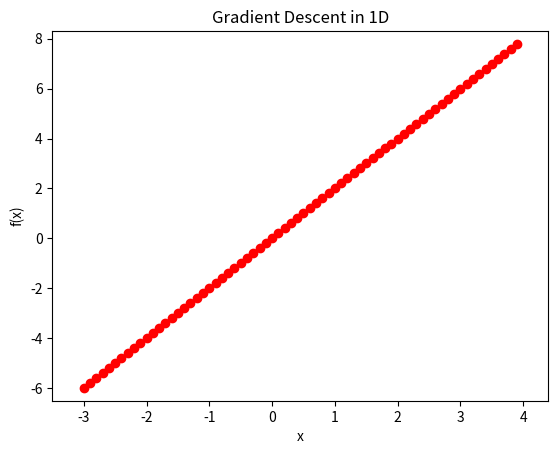

Write the Python code that produced this figure. (Note: this script raises an exception after producing the figure.)
"""Gradient Descent Assignment for CDS Intelligent Systems."""

import typing

import numpy as np
import matplotlib.pyplot as plt
import matplotlib.animation as animation


# ============================================================================
# Example Hypothesis Functions
# ============================================================================


def linear_h(theta, x):
    """linear_h: The linear hypothesis regressor.

    :param theta: parameters for our linear regressor
    :type theta: np.ndarray
    :param x: input that model is predicting; shape is (samples, features)
    :type x: np.ndarray
    :return: The predictions of our model on inputs X
    :rtype: np.ndarray
    """
    return (theta @ x.T).T


def linear_grad_h(theta, x):
    """linear_h: The gradient of the linear hypothesis regressor.

    :param theta: parameters for our linear regressor
    :type theta: np.ndarray
    :param x: input that model is predicting; shape is (samples, features)
    :type x: np.ndarray
    :return: The gradient of our linear regressor
    :rtype: np.ndarray
    """
    return x


def parabolic_h(theta, x):
    """parabolic_h: The parabolic hypothesis regressor.

    :param theta: parameters for our parabolic regressor
    :type theta: np.ndarray
    :param x: input that model is predicting; shape is (samples, features)
    :type x: np.ndarray
    :return: The predictions of our model on inputs X
    :rtype: np.ndarray
    """
    return (theta @ (x ** 2).T).T


def parabolic_grad_h(theta, x):
    """parabolic_grad_h: The gradient of the parabolic hypothesis regressor.

    :param theta: parameters for our parabolic regressor
    :type theta: np.ndarray
    :param x: input that model is predicting; shape is (samples, features)
    :type x: np.ndarray
    :return: The gradient of our parabolic regressor
    :rtype: np.ndarray
    """
    return x ** 2


# Add your own hypotheses if you want


def plot_grad_descent_1d(h, grad_h, loss, dloss, x, y, grad_des,
    x_support, y_support):
    """plot_grad_descent: plotting the gradient descent iterations.

    Generates the 

    :param h: hypothesis function that models our data (x) using theta
    :type h: typing.Callable[[np.ndarray, np.ndarray], np.ndarray]
    :param grad_h: function for the gradient of our hypothesis function
    :type grad_h: typing.Callable[[np.ndarray, np.ndarray], np.ndarray]
    :param loss: loss function that we will be optimizing on
    :type loss: typing.Callable[
        [
        typing.Callable[[np.ndarray, np.ndarray], np.ndarray],
        typing.Callable[[np.ndarray, np.ndarray], np.ndarray],
        np.ndarray,
        np.ndarray,
        np.ndarray
        ],
        np.ndarray]
    :param dloss: the gradient of the loss function we are optimizing
    :type dloss: typing.Callable[
        [
        typing.Callable[[np.ndarray, np.ndarray], np.ndarray],
        typing.Callable[[np.ndarray, np.ndarray], np.ndarray],
        np.ndarray,
        np.ndarray,
        np.ndarray
        ],
        np.ndarray]
    :param x: A matrix of samples and their respective features.
    :type x: np.ndarray
    :param y: The expected targets our model is attempting to match
    :param y: np.ndarray
    :param grad_des: gradient descent blackbox optimizer
    :param x_support: range of x values to plot
    :type x_support: np.ndarray
    :param y_support: range of y values to plot
    :type y_support: np.ndarray
    :return: None
    :rtype: None
    """
    steps = 500
    _, thetas = grad_des(h, grad_h, loss, dloss, x, y, steps)

    fig, ax = plt.subplots()
    ax.set_xlim([x_support[0], x_support[1]])
    ax.set_ylim([y_support[0], y_support[1]])
    ax.set_xlabel("x")
    ax.set_ylabel("f(x)")
    plt.title("Gradient Descent in 1D")
    line, = ax.plot([], [])
    scat = ax.scatter([], [], c="red")
    text = ax.text(x_support[0], y_support[0], "")

    potential_theta = np.linspace(x_support[0], x_support[1], 1000)#.reshape((-1,1))
    potential_loss = [loss(h, grad_h, potential_theta[j].reshape((-1,1)), x, y) for j in range(1000)]

    def init():
        line.set_data([], [])
        return line,

    def animate(i):
        global theta
        global loss_val
        # Gradient descent
        theta = thetas[(thetas.shape[0] // steps) * i]
        loss_val = loss(h, grad_h, theta, x, y)

        # Update the plot
        scat.set_offsets([[theta, loss_val]])
        text.set_text("Loss Value : {:.2f} Theta Value : {:.2f}".format(loss_val, theta[0,0]))
        line.set_data(potential_theta, potential_loss)
        return line, scat, text
    
    ani = animation.FuncAnimation(fig, animate, steps, 
        init_func=init, interval=500, blit=True)
    
    ani.save("gradDes_anim.gif", writer='imagemagick', fps=30)

    return None


def plot_linear_1d(h, grad_h, loss, dloss, x, y, grad_des, x_support, y_support):
    """plot_grad_descent: plotting the gradient descent iterations.

    Generates the 

    :param h: hypothesis function that models our data (x) using theta
    :type h: typing.Callable[[np.ndarray, np.ndarray], np.ndarray]
    :param grad_h: function for the gradient of our hypothesis function
    :type grad_h: typing.Callable[[np.ndarray, np.ndarray], np.ndarray]
    :param loss: loss function that we will be optimizing on
    :type loss: typing.Callable[
        [
        typing.Callable[[np.ndarray, np.ndarray], np.ndarray],
        typing.Callable[[np.ndarray, np.ndarray], np.ndarray],
        np.ndarray,
        np.ndarray,
        np.ndarray
        ],
        np.ndarray]
    :param dloss: the gradient of the loss function we are optimizing
    :type dloss: typing.Callable[
        [
        typing.Callable[[np.ndarray, np.ndarray], np.ndarray],
        typing.Callable[[np.ndarray, np.ndarray], np.ndarray],
        np.ndarray,
        np.ndarray,
        np.ndarray
        ],
        np.ndarray]
    :param x: A matrix of samples and their respective features.
    :type x: np.ndarray
    :param y: The expected targets our model is attempting to match
    :param y: np.ndarray
    :param grad_des: gradient descent blackbox optimizer
    :param x_support: range of x values to plot
    :type x_support: np.ndarray
    :param y_support: range of y values to plot
    :type y_support: np.ndarray
    :return: None
    :rtype: None
    """
    import sys
    steps = 500
    _, thetas = grad_des(h, grad_h, loss, dloss, x, y, steps)

    fig, ax = plt.subplots()
    ax.set_xlim([min(x) - 0.5, max(x) + 0.5])
    ax.set_ylim([min(y) - 0.5, max(y) + 0.5])
    ax.set_xlabel("x")
    ax.set_ylabel("f(x)")
    plt.title("Gradient Descent in 1D")
    line, = ax.plot([], [])
    scat = ax.scatter(x.reshape((-1,)), y.reshape((-1,)), c="red")
    text = ax.text(x_support[0], y_support[0], "")

    def init():
        line.set_data([], [])
        return line,

    def animate(i):
        global theta
        global preds
        # Gradient descent
        theta = thetas[(thetas.shape[0] // steps) * i]
        x_range = np.arange(x_support[0], x_support[1], 0.01)
        preds = h(theta, x_range.reshape((-1,1)))

        # Update the plot
        text.set_text("Theta Value : {:.2f}".format(theta[0,0]))
        line.set_data(x_range, preds.reshape((-1,)))
        return line, scat, text
    
    ani = animation.FuncAnimation(fig, animate, steps, 
        init_func=init, interval=500, blit=True)
    
    ani.save("linear_anim.gif", writer='imagemagick', fps=30)

    return None


def loss_f1(h, theta, x, y):
    """loss_f1 returns the loss for special function f1.

    This function is for demonstration purposes, since it ignores
    data points x and y.

    :param h: hypothesis function that is being used
    :type h: typing.Callable[[np.ndarray, np.ndarray], np.ndarray]
    :param theta: The parameters for our model, must be of shape (2,)
    :type theta: np.ndarray of shape (-1, 2)
    :param x: A matrix of samples and their respective features.
    :type x: np.ndarray of shape (samples, features)
    :param y: The expected targets our model is attempting to match
    :type y: np.ndarray of shape (samples,)
    :return: Return the function evaluation of theta, x, y
    :rtype: int or np.ndarray of shape (theta.shape[1],)
    """
    theta = np.reshape(theta, (-1, 2))
    w1 = theta[:, 0]
    w2 = theta[:, 0]
    return (
        -2 * np.exp(-((w1 - 1) * (w1 - 1) + w2 * w2) / 0.2)
        + -3 * np.exp(-((w1 + 1) * (w1 + 1) + y * y) / 0.2)
        + w1 * w1
        + w2 * w2
    )


def grad_loss_f1(h, grad_h, theta, x, y):
    """grad_loss_f1 returns the gradients for the loss of the f1 function.

    This function is for demonstration purposes, since it ignores
    data points x and y.

    :param h: The hypothesis function that predicts our output given weights
    :type h: typing.Callable[[np.ndarray, np.ndarray], np.ndarray]
    :param grad_h: The gradient function of our hypothesis function
    :type grad_h: typing.Callable[[np.ndarray, np.ndarray], np.ndarray]
    :param theta: The parameters for our model.
    :type theta: np.ndarray of shape (-1, 2)
    :param x: A matrix of samples and their respective features.
    :type x: np.ndarray of shape (samples, features)
    :param y: The expected targets our model is attempting to match
    :type y: np.ndarray of shape (samples,)
    :return: gradients for the loss function along the two axes
    :rtype: np.ndarray
    """
    theta = np.reshape(theta, (-1, 2))
    w1 = theta[:, 0]
    w2 = theta[:, 0]
    step = 1e-7
    grad_w1 = (loss_f1(w1 + step, w2) - loss_f1(w1, w2)) / step
    grad_w2 = (loss_f1(w1, w2 + step) - loss_f1(w1, y)) / step
    return np.array((grad_w1, grad_w2))


def l2_loss(
    h: typing.Callable[[np.ndarray, np.ndarray], np.ndarray],
    grad_h: typing.Callable[[np.ndarray, np.ndarray], np.ndarray],
    theta: np.ndarray,
    x, y):
    """l2_loss: standard l2 loss.

    The l2 loss is defined as (h(x) - y)^2. This is usually used for linear
    regression in the sum of squares.

    :param h: hypothesis function that models our data (x) using theta
    :type h: typing.Callable[[np.ndarray, np.ndarray], np.ndarray]
    :param grad_h: function for the gradient of our hypothesis function
    :type grad_h: typing.Callable[[np.ndarray, np.ndarray], np.ndarray]
    :param theta: The parameters of our hypothesis fucntion
    :type theta: np.ndarray
    :param x: A matrix of samples and their respective features.
    :type x: np.ndarray of shape (samples, features)
    :param y: The expected targets our model is attempting to match
    :type y: np.ndarray of shape (samples,)
    :return: The l2 loss value
    :rtype: float
    """
    return np.sum(np.square((h(theta, x) - y)))


def grad_l2_loss(h, grad_h, theta, x, y):
    """grad_l2_loss: The gradient of the standard l2 loss.

    The gradient of l2 loss is given by d/dx[(h(x) - y)^2] which is
    evaluated to 2*(h(x) - y)*h'(x).

    :param h: hypothesis function that models our data (x) using theta
    :type h: typing.Callable[[np.ndarray, np.ndarray], np.ndarray]
    :param grad_h: function for the gradient of our hypothesis function
    :type grad_h: typing.Callable[[np.ndarray, np.ndarray], np.ndarray]
    :param theta: The parameters of our hypothesis fucntion
    :type theta: np.ndarray
    :param x: A matrix of samples and their respective features.
    :type x: np.ndarray of shape (samples, features)
    :param y: The expected targets our model is attempting to match
    :type y: np.ndarray of shape (samples,)
    :return: The l2 loss value
    :rtype: float
    """
        
    return (np.sum((h(theta, x) - y) * grad_h(theta, x)))


# ============================================================================
# YOUR CODE GOES HERE:
# ============================================================================


def grad_descent(h, grad_h, loss_f, grad_loss_f, x, y, steps):
    """grad_descent: gradient descent algorithm on a hypothesis class.

    This does not use the matrix operations from numpy, this function
    uses the brute force calculations

    :param h: hypothesis function that models our data (x) using theta
    :type h: typing.Callable[[np.ndarray, np.ndarray], np.ndarray]
    :param grad_h: function for the gradient of our hypothesis function
    :type grad_h: typing.Callable[[np.ndarray, np.ndarray], np.ndarray]
    :param loss_f: loss function that we will be optimizing on
    :type loss_f: typing.Callable[
        [
        typing.Callable[[np.ndarray, np.ndarray], np.ndarray],
        typing.Callable[[np.ndarray, np.ndarray], np.ndarray],
        np.ndarray,
        np.ndarray,
        np.ndarray
        ],
        np.ndarray]
    :param grad_loss_f: the gradient of the loss function we are optimizing
    :type grad_loss_f: typing.Callable[
        [
        typing.Callable[[np.ndarray, np.ndarray], np.ndarray],
        typing.Callable[[np.ndarray, np.ndarray], np.ndarray],
        np.ndarray,
        np.ndarray,
        np.ndarray
        ],
        np.ndarray]
    :param x: A matrix of samples and their respective features.
    :type x: np.ndarray
    :param y: The expected targets our model is attempting to match
    :param y: np.ndarray
    :param steps: number of steps to take in the gradient descent algorithm
    :type steps: int
    :return: The ideal parameters and the list of paramters through time
    :rtype: tuple[np.ndarray, np.ndarray]
    """
    
    """ Adding a column of zeroes to X """ 

    theta = np.zeros(x.shape[1])

    alpha = 0.01
    m = (1/x.shape[0])
    theta_hist = theta.tolist()

    for i in range(steps):     
        theta = theta - alpha * (1/m) * grad_loss_f(h, grad_h, theta, x, y)
        theta_hist = theta_hist + theta.tolist()
    
    theta_hist = np.asarray(theta_hist)
    return (theta, theta_hist)


def stochastic_grad_descent(h, grad_h, loss_f, grad_loss_f, x, y, steps):
    """grad_descent: gradient descent algorithm on a hypothesis class.

    This does not use the matrix operations from numpy, this function
    uses the brute force calculations

    :param h: hypothesis function that models our data (x) using theta
    :type h: typing.Callable[[np.ndarray, np.ndarray], np.ndarray]
    :param grad_h: function for the gradient of our hypothesis function
    :type grad_h: typing.Callable[[np.ndarray, np.ndarray], np.ndarray]
    :param loss_f: loss function that we will be optimizing on
    :type loss_f: typing.Callable[
        [
        typing.Callable[[np.ndarray, np.ndarray], np.ndarray],
        typing.Callable[[np.ndarray, np.ndarray], np.ndarray],
        np.ndarray,
        np.ndarray,
        np.ndarray
        ],
        np.ndarray]
    :param grad_loss_f: the gradient of the loss function we are optimizing
    :type grad_loss_f: typing.Callable[
        [
        typing.Callable[[np.ndarray, np.ndarray], np.ndarray],
        typing.Callable[[np.ndarray, np.ndarray], np.ndarray],
        np.ndarray,
        np.ndarray,
        np.ndarray
        ],
        np.ndarray]
    :param x: A matrix of samples and their respective features.
    :type x: np.ndarray
    :param y: The expected targets our model is attempting to match
    :param y: np.ndarray
    :param steps: number of steps to take in the gradient descent algorithm
    :type steps: int
    :return: The ideal parameters and the list of paramters through time
    :rtype: tuple[np.ndarray, np.ndarray]
    """


    x_row, x_col = x.shape
    zeroes_column = np.zeros((x_row, 1))
    internal_x = np.copy(x)
    internal_x = np.concatenate((zeroes_column, internal_x), axis=1)

    theta = np.zeros(x_col + 1)

    alpha = 0.01
    m = (1/x.shape[0])
    theta_hist = theta.tolist()

    for i in range(steps):     
        theta = theta - alpha * (1/m) * grad_loss_f(h, grad_h, theta, internal_x, y)
        theta_hist = theta_hist + theta.tolist()
    
    theta_hist = np.asarray(theta_hist)
    return (theta, theta_hist)
    

    return np.zeros((1,))


def minibatch_grad_descent(h, grad_h, loss_f, grad_loss_f, x, y, steps):
    """grad_descent: gradient descent algorithm on a hypothesis class.

    This does not use the matrix operations from numpy, this function
    uses the brute force calculations

    :param h: hypothesis function that models our data (x) using theta
    :type h: typing.Callable[[np.ndarray, np.ndarray], np.ndarray]
    :param grad_h: function for the gradient of our hypothesis function
    :type grad_h: typing.Callable[[np.ndarray, np.ndarray], np.ndarray]
    :param loss_f: loss function that we will be optimizing on
    :type loss_f: typing.Callable[
        [
        typing.Callable[[np.ndarray, np.ndarray], np.ndarray],
        typing.Callable[[np.ndarray, np.ndarray], np.ndarray],
        np.ndarray,
        np.ndarray,
        np.ndarray
        ],
        np.ndarray]
    :param grad_loss_f: the gradient of the loss function we are optimizing
    :type grad_loss_f: typing.Callable[
        [
        typing.Callable[[np.ndarray, np.ndarray], np.ndarray],
        typing.Callable[[np.ndarray, np.ndarray], np.ndarray],
        np.ndarray,
        np.ndarray,
        np.ndarray
        ],
        np.ndarray]
    :param x: A matrix of samples and their respective features.
    :type x: np.ndarray
    :param y: The expected targets our model is attempting to match
    :param y: np.ndarray
    :param steps: number of steps to take in the gradient descent algorithm
    :type steps: int
    :return: The ideal parameters and the list of paramters through time
    :rtype: tuple[np.ndarray, np.ndarray]
    """

    # TODO 3: Write the stochastic mini-batch gradient descent algorithm without 
    # matrix operations or numpy vectorization
    return np.zeros((1,))


def matrix_gd(h, grad_h, loss_f, grad_loss_f, x, y, steps, batch_size):
    """grad_descent: gradient descent algorithm on a hypothesis class.

    This does not use the matrix operations from numpy, this function
    uses the brute force calculations

    :param h: hypothesis function that models our data (x) using theta
    :type h: typing.Callable[[np.ndarray, np.ndarray], np.ndarray]
    :param grad_h: function for the gradient of our hypothesis function
    :type grad_h: typing.Callable[[np.ndarray, np.ndarray], np.ndarray]
    :param loss_f: loss function that we will be optimizing on
    :type loss_f: typing.Callable[
        [
        typing.Callable[[np.ndarray, np.ndarray], np.ndarray],
        typing.Callable[[np.ndarray, np.ndarray], np.ndarray],
        np.ndarray,
        np.ndarray,
        np.ndarray
        ],
        np.ndarray]
    :param grad_loss_f: the gradient of the loss function we are optimizing
    :type grad_loss_f: typing.Callable[
        [
        typing.Callable[[np.ndarray, np.ndarray], np.ndarray],
        typing.Callable[[np.ndarray, np.ndarray], np.ndarray],
        np.ndarray,
        np.ndarray,
        np.ndarray
        ],
        np.ndarray]
    :param x: A matrix of samples and their respective features.
    :type x: np.ndarray
    :param y: The expected targets our model is attempting to match
    :param y: np.ndarray
    :param steps: number of steps to take in the gradient descent algorithm
    :type steps: int
    :param batch_size: number of elements in each training batch
    :type batch_size: int
    :return: The ideal parameters and the list of paramters through time
    :rtype: tuple[np.ndarray, np.ndarray]
    """

    # TODO 4: Write the traditional gradient descent algorithm WITH matrix
    # operations or numpy vectorization
    return np.zeros((1,))


def matrix_sgd(h, grad_h, loss_f, grad_loss_f, x, y, steps):
    """grad_descent: gradient descent algorithm on a hypothesis class.

    This does not use the matrix operations from numpy, this function
    uses the brute force calculations

    :param h: hypothesis function that models our data (x) using theta
    :type h: typing.Callable[[np.ndarray, np.ndarray], np.ndarray]
    :param grad_h: function for the gradient of our hypothesis function
    :type grad_h: typing.Callable[[np.ndarray, np.ndarray], np.ndarray]
    :param loss_f: loss function that we will be optimizing on
    :type loss_f: typing.Callable[
        [
        typing.Callable[[np.ndarray, np.ndarray], np.ndarray],
        typing.Callable[[np.ndarray, np.ndarray], np.ndarray],
        np.ndarray,
        np.ndarray,
        np.ndarray
        ],
        np.ndarray]
    :param grad_loss_f: the gradient of the loss function we are optimizing
    :type grad_loss_f: typing.Callable[
        [
        typing.Callable[[np.ndarray, np.ndarray], np.ndarray],
        typing.Callable[[np.ndarray, np.ndarray], np.ndarray],
        np.ndarray,
        np.ndarray,
        np.ndarray
        ],
        np.ndarray]
    :param x: A matrix of samples and their respective features.
    :type x: np.ndarray
    :param y: The expected targets our model is attempting to match
    :param y: np.ndarray
    :param steps: number of steps to take in the gradient descent algorithm
    :type steps: int
    :return: The ideal parameters and the list of paramters through time
    :rtype: tuple[np.ndarray, np.ndarray]
    """

    # TODO 5: Write the stochastic gradient descent algorithm WITH matrix
    # operations or numpy vectorization
    return np.zeros((1,))


def matrix_minibatch_gd(h, grad_h, loss_f, grad_loss_f, x, y, steps, batch_size):
    """matrix_minibatch_gd: Mini-Batch GD using numpy matrix operations

    Stochastic Mini-batch GD with batches of size batch_size using numpy
    operations to speed up all of the operations

    :param h: hypothesis function that models our data (x) using theta
    :type h: typing.Callable[[np.ndarray, np.ndarray], np.ndarray]
    :param grad_h: function for the gradient of our hypothesis function
    :type grad_h: typing.Callable[[np.ndarray, np.ndarray], np.ndarray]
    :param loss_f: loss function that we will be optimizing on
    :type loss_f: typing.Callable[
        [
        typing.Callable[[np.ndarray, np.ndarray], np.ndarray],
        typing.Callable[[np.ndarray, np.ndarray], np.ndarray],
        np.ndarray,
        np.ndarray,
        np.ndarray
        ],
        np.ndarray]
    :param grad_loss_f: the gradient of the loss function we are optimizing
    :type grad_loss_f: typing.Callable[
        [
        typing.Callable[[np.ndarray, np.ndarray], np.ndarray],
        typing.Callable[[np.ndarray, np.ndarray], np.ndarray],
        np.ndarray,
        np.ndarray,
        np.ndarray
        ],
        np.ndarray]
    :param x: A matrix of samples and their respective features.
    :type x: np.ndarray
    :param y: The expected targets our model is attempting to match
    :param y: np.ndarray
    :param steps: number of steps to take in the gradient descent algorithm
    :type steps: int
    :param batch_size: number of elements in each training batch
    :type batch_size: int
    :return: The ideal parameters and the list of paramters through time
    :rtype: tuple[np.ndarray, np.ndarray]
    """

    # TODO 6: Write the stochastic mini-batch gradient descent algorithm WITH 
    # matrix operations or numpy vectorization
    return np.zeros((1,))


# ============================================================================
# Sample tests that you can run to ensure the basics are working
# ============================================================================

def save_linear_gif():
    """simple_linear: description."""
    x = np.arange(-3,4,0.1).reshape((-1,1))
    y = 2*np.arange(-3,4,0.1).reshape((-1,1))
    x_support = np.array((0,4))
    y_support = np.array((-0.1,200))
    plot_linear_1d(
        linear_h,
        linear_grad_h,
        l2_loss,
        grad_l2_loss,
        x,
        y,
        grad_descent,
        x_support,
        y_support
    )
    plot_grad_descent_1d(
        linear_h,
        linear_grad_h,
        l2_loss,
        grad_l2_loss,
        x,
        y,
        grad_descent,
        x_support,
        y_support
    )


def test_gd(grad_des_f):
    
    x = np.arange(-4, 5, 0.1) 


if __name__ == "__main__":
    save_linear_gif()
